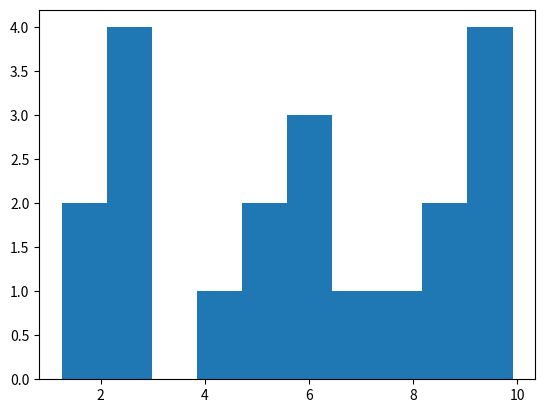

Write the Python code that produced this figure.
import numpy
import matplotlib.pyplot as plt

dataVariable = numpy.random.uniform(0.0, 10.0, 20)

plt.hist(dataVariable, 10)
plt.show()